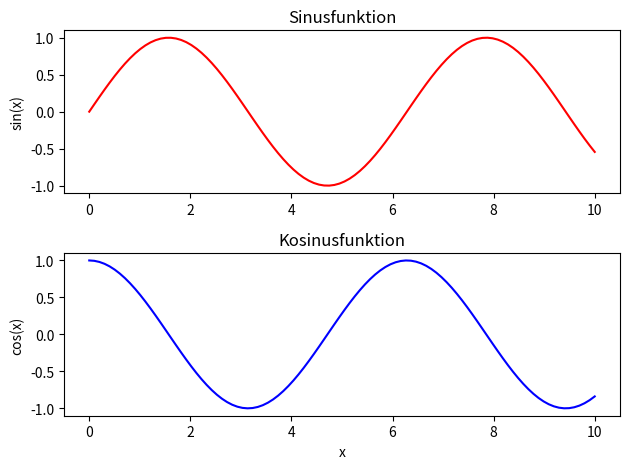

Here is the Python script that generated this plot:
#plot beispiele
#Subplots

import matplotlib.pyplot as plt
import numpy as np

# Beispiel-Daten
x = np.linspace(0, 10, 100)
y1 = np.sin(x)
y2 = np.cos(x)

# Erstelle ein Figure-Objekt und Subplots
fig, axs = plt.subplots(2) # 2 Zeilen, 1 Spalte

# Erster Subplot
axs[0].plot(x, y1, 'r') # 'r' steht für rote Linie
axs[0].set_title('Sinusfunktion')
axs[0].set_ylabel('sin(x)')

# Zweiter Subplot
axs[1].plot(x, y2, 'b') # 'b' steht für blaue Linie
axs[1].set_title('Kosinusfunktion')
axs[1].set_ylabel('cos(x)')
axs[1].set_xlabel('x')

# Zeige die Plots an
plt.tight_layout() # Optimiert den Abstand zwischen den Subplots
plt.show()
